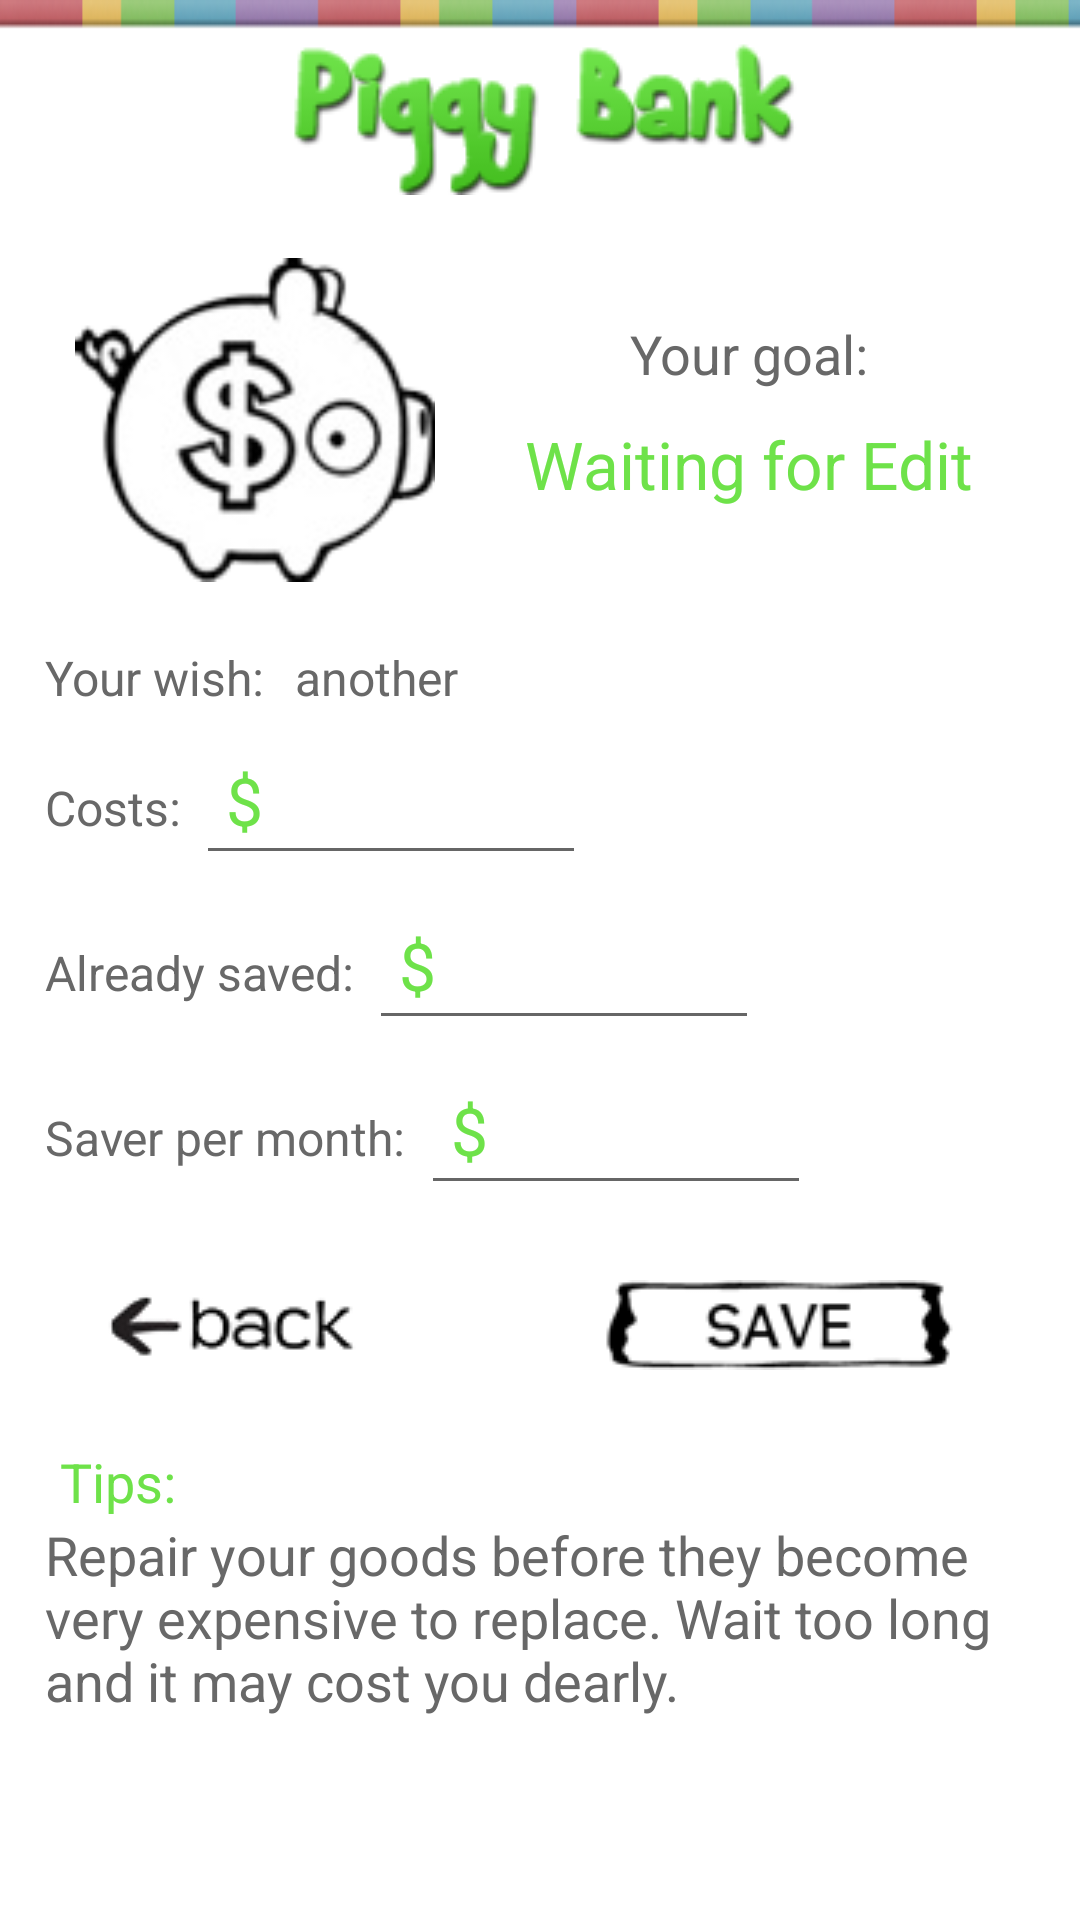

Here is an Android app screen rendered from its layout file. Give the layout XML and the strings, colors and styles it references.
<!-- AndroidManifest.xml: fallback theme Theme.MaterialComponents.DayNight.NoActionBar -->
<!-- res/layout/editar.xml -->
<?xml version="1.0" encoding="utf-8"?>
<LinearLayout xmlns:android="http://schemas.android.com/apk/res/android"
	android:orientation="vertical" android:layout_width="fill_parent"
	android:layout_height="fill_parent" android:background="@drawable/bg" android:padding="5dp">
	<LinearLayout android:layout_width="fill_parent"
		android:id="@+id/linearLayout1" android:layout_height="wrap_content"
		android:orientation="vertical" android:gravity="center"
		android:paddingTop="5dp">
		<ImageView android:src="@drawable/logo"
			android:layout_width="wrap_content" android:layout_height="wrap_content"
			android:id="@+id/logoinspiration"></ImageView>
	</LinearLayout>
	<ScrollView android:id="@+id/scrollView1"
		android:layout_width="fill_parent" android:layout_height="wrap_content">
		<LinearLayout android:id="@+id/linearLayout2"
			android:layout_width="fill_parent" android:layout_height="fill_parent"
			android:orientation="vertical" android:gravity="center" android:padding="10dp">
			<LinearLayout android:layout_height="wrap_content" android:id="@+id/linearLayout7" android:layout_width="fill_parent" android:orientation="horizontal" android:paddingTop="5dp">
				<ImageView android:paddingLeft="10dp" android:paddingRight="20dp" android:id="@+id/imagemsonho" android:src="@drawable/poupanca" android:layout_width="150dp" android:layout_height="120dp"></ImageView>
				<LinearLayout android:layout_height="fill_parent" android:id="@+id/linearLayout8" android:layout_width="wrap_content" android:orientation="vertical" android:gravity="center|center_vertical">
					<TextView android:layout_height="wrap_content" android:textColor="#686868" android:id="@+id/tema" android:layout_width="wrap_content" android:textSize="18dp" android:paddingTop="5dp" android:text="Your goal:"></TextView>
					<TextView android:textSize="22dp" android:padding="10dp" android:textColor="#6ee249" android:id="@+id/resultado" android:layout_width="wrap_content" android:layout_height="wrap_content" android:text="Waiting for Edit"></TextView>
				</LinearLayout>
			</LinearLayout>
			<LinearLayout android:layout_height="wrap_content" android:id="@+id/linearLayout11" android:layout_width="fill_parent" android:orientation="horizontal" android:gravity="center_vertical">
				<LinearLayout android:layout_height="wrap_content" android:orientation="vertical" android:id="@+id/linearLayout9" android:paddingTop="15dp" android:layout_width="wrap_content">
					<LinearLayout android:layout_height="wrap_content" android:orientation="horizontal" android:id="@+id/LinearLayout03" android:layout_width="fill_parent">
						<TextView android:layout_height="wrap_content" android:textColor="#686868" android:textSize="16dp" android:text="Your wish:" android:id="@+id/TextView08" android:layout_width="wrap_content"></TextView>
						<TextView android:layout_height="wrap_content" android:textColor="#686868" android:textSize="16dp" android:text="another" android:id="@+id/categoria" android:layout_width="wrap_content" android:paddingLeft="10dp"></TextView>
					</LinearLayout>
					<LinearLayout android:layout_height="wrap_content" android:orientation="horizontal" android:id="@+id/linearLayout10" android:layout_width="fill_parent" android:paddingTop="5dp">
						<TextView android:layout_height="wrap_content" android:textColor="#686868" android:textSize="16dp" android:text="Costs:" android:id="@+id/TextView03" android:layout_width="wrap_content" android:paddingRight="5dp"></TextView>
						<EditText android:layout_height="50dp" android:textSize="22dp" android:text="$" android:padding="10dp" android:textColor="#6ee249" android:inputType="phone" android:id="@+id/total" android:layout_width="130dp"></EditText>
					</LinearLayout>
					<LinearLayout android:layout_height="wrap_content" android:orientation="horizontal" android:id="@+id/LinearLayout02" android:layout_width="fill_parent" android:paddingTop="5dp">
						<TextView android:layout_height="wrap_content" android:textColor="#686868" android:textSize="16dp" android:text="Already saved:" android:id="@+id/TextView06" android:layout_width="wrap_content" android:paddingRight="5dp"></TextView>
						<EditText android:layout_height="50dp" android:textSize="22dp" android:text="$" android:padding="10dp" android:textColor="#6ee249" android:inputType="phone" android:id="@+id/poupanca" android:layout_width="130dp"></EditText>
					</LinearLayout>
					<LinearLayout android:layout_height="wrap_content" android:orientation="horizontal" android:id="@+id/LinearLayout01" android:layout_width="fill_parent" android:paddingTop="5dp">
						<TextView android:layout_height="wrap_content" android:textColor="#686868" android:textSize="16dp" android:text="Saver per month:" android:id="@+id/TextView04" android:layout_width="wrap_content" android:paddingRight="5dp"></TextView>
						<EditText android:layout_height="50dp" android:textSize="22dp" android:text="$" android:padding="10dp" android:textColor="#6ee249" android:inputType="phone" android:id="@+id/mensal" android:layout_width="130dp"></EditText>
					</LinearLayout>
				</LinearLayout>
				<LinearLayout android:layout_height="wrap_content" android:id="@+id/linearLayout12" android:layout_width="fill_parent" android:orientation="vertical" android:gravity="center">
				</LinearLayout>
			</LinearLayout>
			<LinearLayout android:layout_width="fill_parent"
				android:id="@+id/linearLayout3" android:layout_height="wrap_content"
				android:orientation="horizontal" android:gravity="center"
				android:paddingTop="25dp" android:paddingBottom="15dp">
				<LinearLayout android:layout_width="wrap_content"
					android:id="@+id/linearLayout6" android:layout_height="fill_parent"
					android:orientation="vertical">
					<ImageView android:layout_width="wrap_content" android:layout_height="wrap_content" android:paddingRight="75dp" android:id="@+id/voltar" android:src="@drawable/voltar"></ImageView>
				</LinearLayout>
				<LinearLayout android:id="@+id/linearLayout4"
					android:layout_height="fill_parent" android:orientation="vertical"
					android:gravity="right" android:layout_width="wrap_content">
					<ImageView android:layout_width="wrap_content" android:layout_height="wrap_content" android:paddingRight="10dp" android:id="@+id/salvar" android:src="@drawable/salvar"></ImageView>
				</LinearLayout>
			</LinearLayout>
			<LinearLayout android:layout_height="wrap_content" android:layout_width="fill_parent" android:orientation="vertical" android:id="@+id/redesocialayout" android:gravity="center">
			</LinearLayout>
			<LinearLayout android:layout_height="wrap_content" android:id="@+id/linearLayout5" android:layout_width="fill_parent" android:orientation="vertical" android:paddingTop="10dp">
				<LinearLayout android:layout_height="wrap_content" android:id="@+id/linearLayout2" android:layout_width="fill_parent" android:orientation="horizontal">
			<ImageView android:layout_height="wrap_content" android:id="@+id/imageView1" android:src="@drawable/tip" android:layout_width="wrap_content" android:paddingRight="5dp"></ImageView>
			<TextView android:layout_height="wrap_content" android:textColor="#6ee249" android:textSize="18dp" android:text="Tips:" android:id="@+id/TextView01" android:layout_width="wrap_content"></TextView>
		</LinearLayout>
				<TextView android:layout_height="wrap_content" android:textColor="#686868" android:textSize="18dp" android:layout_width="wrap_content" android:id="@+id/tips" android:text="Repair your goods before they become very expensive to replace. Wait too long and it may cost you dearly. "></TextView>
			</LinearLayout>
		</LinearLayout>
	</ScrollView>

</LinearLayout>
<!-- resources referenced by this layout -->
<resources>
  <!-- drawable bg: png bitmap (drawable, 4403 bytes) -->
  <!-- drawable logo: png bitmap (drawable, 13766 bytes) -->
  <!-- drawable poupanca: png bitmap (drawable, 8845 bytes) -->
  <!-- drawable salvar: png bitmap (drawable, 2506 bytes) -->
  <!-- drawable voltar: png bitmap (drawable, 3322 bytes) -->
</resources>
